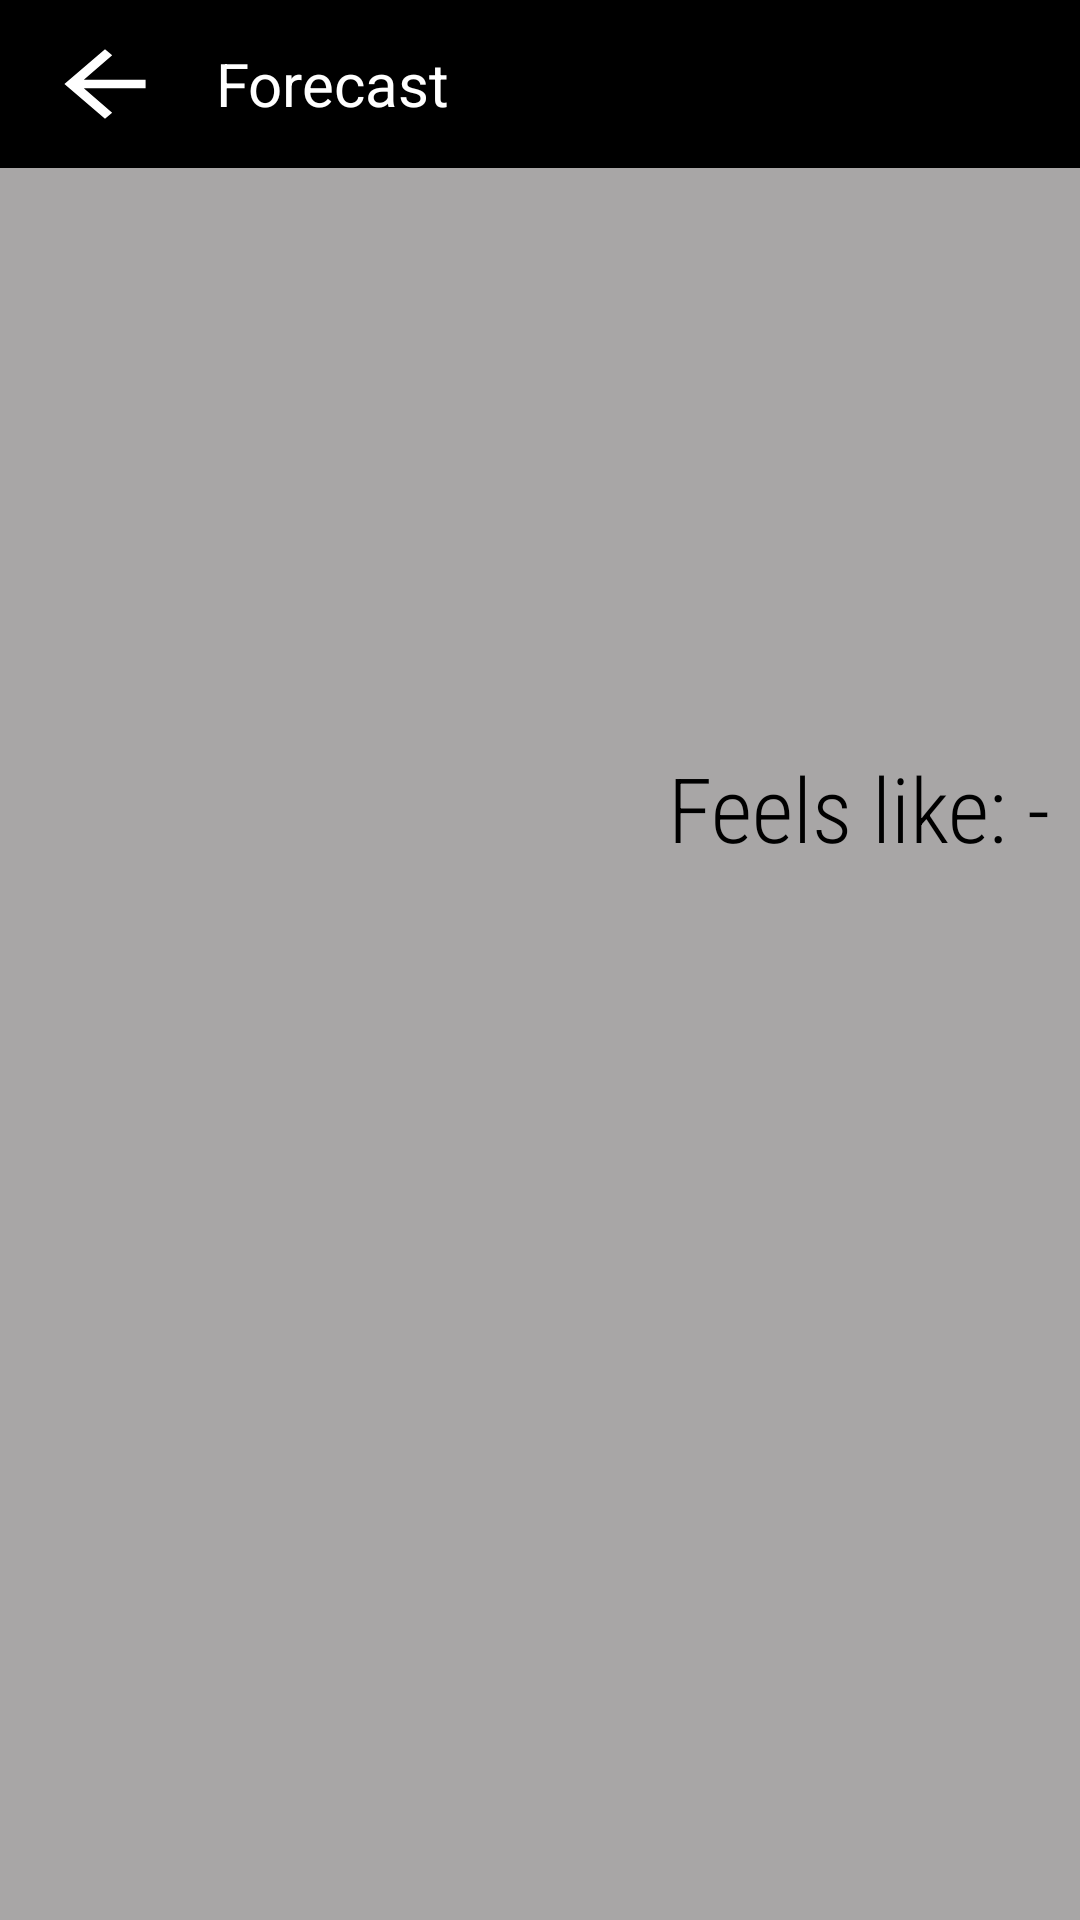

Layout XML and referenced resources for this Android screen:
<!-- AndroidManifest.xml: application theme Theme.WeatherCodeChallenge -->
<!-- res/layout/fragment_weather_details.xml -->
<?xml version="1.0" encoding="utf-8"?>
<androidx.constraintlayout.widget.ConstraintLayout xmlns:android="http://schemas.android.com/apk/res/android"
    xmlns:app="http://schemas.android.com/apk/res-auto"
    xmlns:tools="http://schemas.android.com/tools"
    android:layout_width="match_parent"
    android:layout_height="match_parent"
    android:fitsSystemWindows="true"
    android:background="#A8A6A6"
    tools:context=".views.WeatherDetailsFragment">

    <androidx.appcompat.widget.Toolbar
        android:id="@+id/weather_toolbar"
        android:layout_width="match_parent"
        android:layout_height="wrap_content"
        app:navigationIcon="@drawable/arrow_back_foreground"
        android:background="@color/black"
        app:layout_constraintEnd_toEndOf="parent"
        app:layout_constraintHorizontal_bias="0.0"
        app:layout_constraintStart_toStartOf="parent"
        app:layout_constraintTop_toTopOf="parent">

        <TextView
            android:text="@string/forecast"
            android:textColor="@color/white"
            android:textSize="20sp"
            android:layout_width="wrap_content"
            android:layout_height="wrap_content"/>
    </androidx.appcompat.widget.Toolbar>

    <TextView
        android:id="@+id/forecast_temp"
        android:layout_width="match_parent"
        android:layout_height="wrap_content"
        android:layout_marginStart="10dp"
        android:layout_marginTop="36dp"
        android:layout_marginEnd="10dp"
        android:fontFamily="sans-serif-condensed-light"
        android:textAlignment="center"
        android:textColor="#000000"
        android:textSize="100sp"
        app:layout_constraintEnd_toEndOf="parent"
        app:layout_constraintHorizontal_bias="1.0"
        app:layout_constraintStart_toStartOf="parent"
        app:layout_constraintTop_toBottomOf="@+id/weather_toolbar" />

    <TextView
        android:id="@+id/forecast_feels_like"
        android:layout_width="wrap_content"
        android:layout_height="wrap_content"
        android:layout_marginTop="24dp"
        android:layout_marginEnd="10dp"
        android:fontFamily="sans-serif-condensed-light"
        android:text="@string/feels_like"
        android:textAlignment="viewEnd"
        android:textColor="#000000"
        android:textSize="30sp"
        app:layout_constraintEnd_toEndOf="parent"
        app:layout_constraintHorizontal_bias="1.0"
        app:layout_constraintStart_toStartOf="parent"
        app:layout_constraintTop_toBottomOf="@+id/forecast_temp" />

    <TextView
        android:id="@+id/forecast_weather"
        android:layout_width="wrap_content"
        android:layout_height="wrap_content"
        android:layout_marginStart="10dp"
        android:layout_marginTop="44dp"
        android:fontFamily="sans-serif-condensed-light"
        android:paddingStart="5dp"
        android:paddingEnd="5dp"
        android:textColor="#000000"
        android:textSize="35sp"
        app:layout_constraintEnd_toEndOf="parent"
        app:layout_constraintHorizontal_bias="0.0"
        app:layout_constraintStart_toStartOf="parent"
        app:layout_constraintTop_toBottomOf="@+id/forecast_feels_like" />

    <TextView
        android:id="@+id/forecast_description"
        android:layout_width="wrap_content"
        android:layout_height="wrap_content"
        android:layout_marginStart="10dp"
        android:fontFamily="sans-serif-condensed-light"
        android:paddingStart="5dp"
        android:paddingEnd="5dp"
        android:textColor="#000000"
        android:textSize="20sp"
        app:layout_constraintBottom_toBottomOf="parent"
        app:layout_constraintEnd_toEndOf="parent"
        app:layout_constraintHorizontal_bias="0.0"
        app:layout_constraintStart_toStartOf="parent"
        app:layout_constraintTop_toBottomOf="@+id/forecast_weather"
        app:layout_constraintVertical_bias="0.051" />


</androidx.constraintlayout.widget.ConstraintLayout>
<!-- resources referenced by this layout -->
<resources>
  <!-- drawable arrow_back_foreground (drawable) -->
  <vector xmlns:android="http://schemas.android.com/apk/res/android"
      android:width="70dp"
      android:height="60dp"
      android:viewportWidth="108"
      android:viewportHeight="108"
      android:tint="#ffffff">
    <group android:scaleX="2.61"
        android:scaleY="2.61"
        android:translateX="22.68"
        android:translateY="22.68">
      <path
          android:fillColor="@android:color/white"
          android:pathData="M20,11H7.83l5.59,-5.59L12,4l-8,8 8,8 1.41,-1.41L7.83,13H20v-2z"/>
    </group>
  </vector>
  <string name="feels_like">Feels like: -</string>
  <string name="forecast">Forecast</string>
  <style name="Theme.WeatherCodeChallenge" parent="Theme.MaterialComponents.DayNight.NoActionBar">
          
          <item name="colorPrimary">@color/purple_500</item>
          <item name="colorPrimaryVariant">@color/purple_700</item>
          <item name="colorOnPrimary">@color/white</item>
          
          <item name="colorSecondary">@color/teal_200</item>
          <item name="colorSecondaryVariant">@color/teal_700</item>
          <item name="colorOnSecondary">@color/black</item>
          
          <item name="android:statusBarColor" tools:targetApi="l">?attr/colorPrimaryVariant</item>
          
      </style>
  <!-- not gathered from this repository: default colours our renderer supplied (Android Studio template values) -->
  <color name="purple_500">#FF6200EE</color>
  <color name="purple_700">#FF3700B3</color>
  <color name="teal_200">#FF03DAC5</color>
  <color name="teal_700">#FF018786</color>
  <color name="black">#FF000000</color>
  <color name="white">#FFFFFFFF</color>
</resources>
